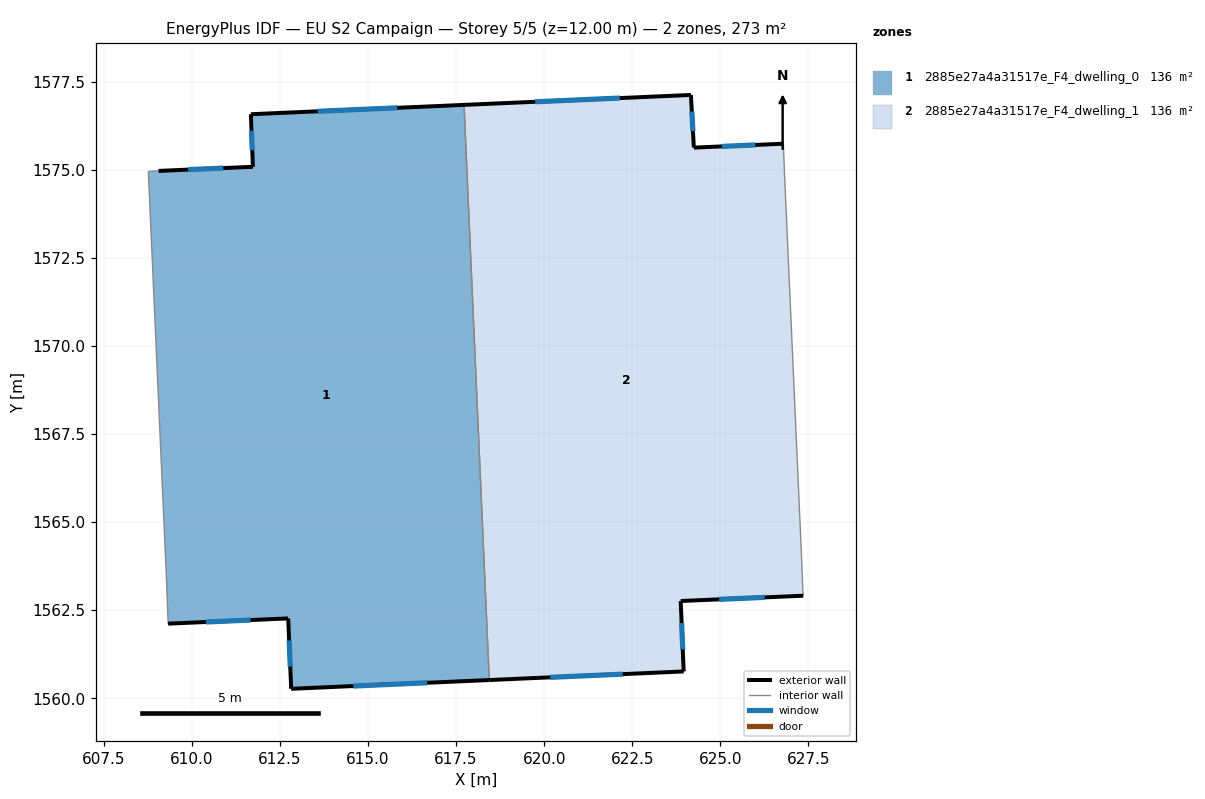
=== STOREY PLAN SPEC (per zone: floor XY polygon, exterior-wall plan segments, windows/doors) ===
zone 1: 2885e27a4a31517e_F4_dwelling_0  (136.3 m²)
  floor: (617.72, 1576.84) (618.44, 1560.52) (612.82, 1560.27) (612.73, 1562.27) (609.33, 1562.12) (609.27, 1563.55) (608.76, 1574.96) (609.05, 1574.97) (611.73, 1575.08) (611.68, 1576.58)
  exterior wall: (611.73, 1575.08) – (609.05, 1574.97)  [2.7 m]
    window: (610.89, 1575.05) – (609.89, 1575.00)  [1.1 m²]
  exterior wall: (611.68, 1576.58) – (611.73, 1575.08)  [1.5 m]
    window: (611.69, 1576.11) – (611.71, 1575.55)  [0.6 m²]
  exterior wall: (617.72, 1576.84) – (611.68, 1576.58)  [6.1 m]
    window: (615.83, 1576.76) – (613.57, 1576.66)  [2.5 m²]
  exterior wall: (612.82, 1560.27) – (618.44, 1560.52)  [5.6 m]
    window: (614.58, 1560.35) – (616.68, 1560.44)  [2.3 m²]
  exterior wall: (612.73, 1562.27) – (612.82, 1560.27)  [2.0 m]
    window: (612.76, 1561.64) – (612.79, 1560.89)  [0.8 m²]
  exterior wall: (609.33, 1562.12) – (612.73, 1562.27)  [3.4 m]
    window: (610.39, 1562.16) – (611.67, 1562.22)  [1.4 m²]
  interior walls: 4
zone 2: 2885e27a4a31517e_F4_dwelling_1  (136.3 m²)
  floor: (626.79, 1575.74) (626.82, 1574.83) (627.30, 1564.11) (627.34, 1563.16) (627.35, 1562.91) (623.87, 1562.76) (623.96, 1560.76) (618.44, 1560.52) (617.72, 1576.84) (624.16, 1577.12) (624.25, 1575.63)
  exterior wall: (623.87, 1562.76) – (627.35, 1562.91)  [3.5 m]
    window: (624.96, 1562.81) – (626.26, 1562.86)  [1.5 m²]
  exterior wall: (623.96, 1560.76) – (623.87, 1562.76)  [2.0 m]
    window: (623.93, 1561.39) – (623.90, 1562.13)  [0.8 m²]
  exterior wall: (618.44, 1560.52) – (623.96, 1560.76)  [5.5 m]
    window: (620.17, 1560.59) – (622.23, 1560.68)  [2.3 m²]
  exterior wall: (624.16, 1577.12) – (617.72, 1576.84)  [6.4 m]
    window: (622.15, 1577.03) – (619.74, 1576.93)  [2.7 m²]
  exterior wall: (624.25, 1575.63) – (624.16, 1577.12)  [1.5 m]
    window: (624.22, 1576.10) – (624.19, 1576.65)  [0.6 m²]
  exterior wall: (626.79, 1575.74) – (624.25, 1575.63)  [2.5 m]
    window: (625.99, 1575.70) – (625.04, 1575.66)  [1.1 m²]
  interior walls: 5

=== DERIVED (storey summary) ===
Building: EU S2 Campaign
Storey: 5 of 5  (floor level z = 12.00 m)
Storey gross floor area: 272.7 m²
Zones on this storey: 2
  - 2885e27a4a31517e_F4_dwelling_0: floor 136.3 m²; exterior wall 21.3 m (63.8 m²); 6 window(s) 8.9 m²; WWR 13.9%
  - 2885e27a4a31517e_F4_dwelling_1: floor 136.3 m²; exterior wall 21.5 m (64.5 m²); 6 window(s) 9.0 m²; WWR 13.9%
Zone adjacency (shared interzone walls):
  - 2885e27a4a31517e_F4_dwelling_0 ↔ 2885e27a4a31517e_F4_dwelling_1